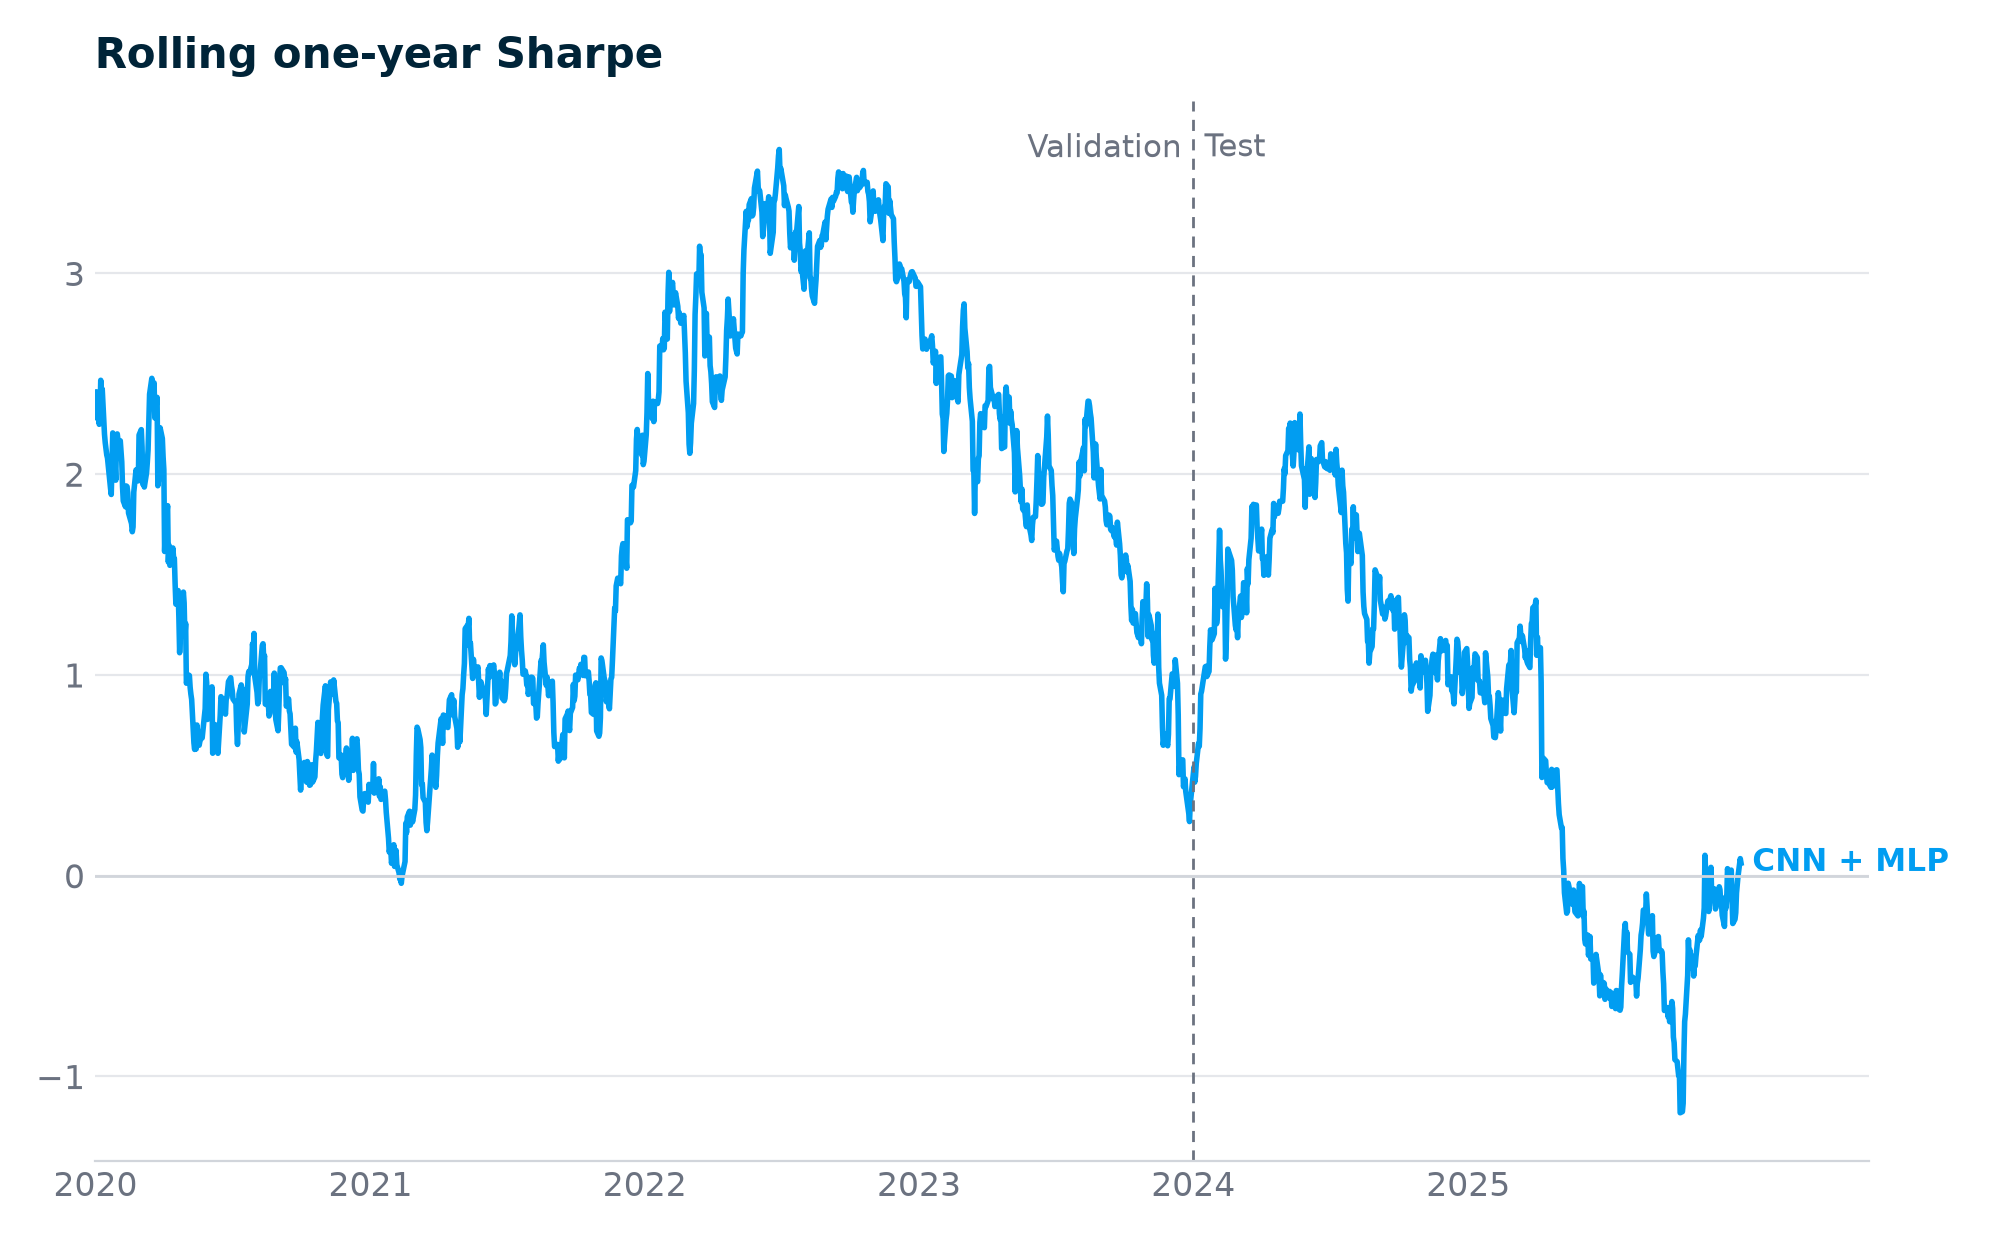

The data file committed next to this chart (first rows):
day, CNN + MLP
2019-12-31, 2.281
2020-01-02, 2.41
2020-01-03, 2.346
2020-01-06, 2.248
2020-01-07, 2.278
2020-01-08, 2.467
2020-01-09, 2.42
2020-01-10, 2.423
2020-01-13, 2.198
2020-01-14, 2.156
2020-01-15, 2.127
2020-01-16, 2.096
2020-01-17, 2.08
2020-01-21, 1.93
2020-01-22, 1.899
2020-01-23, 2.052
2020-01-24, 2.205
2020-01-27, 2.051
2020-01-28, 1.97
2020-01-29, 2.176
2020-01-30, 2.2
2020-01-31, 2.167
2020-02-03, 2.166
2020-02-04, 2.113
2020-02-05, 2.061
2020-02-06, 1.937
2020-02-07, 1.866
2020-02-10, 1.837
2020-02-11, 1.941
2020-02-12, 1.937
2020-02-13, 1.906
2020-02-14, 1.806
2020-02-18, 1.753
2020-02-19, 1.713
2020-02-20, 1.737
2020-02-21, 1.911
2020-02-24, 2.021
2020-02-25, 1.993
2020-02-26, 2.012
2020-02-27, 1.966
2020-02-28, 2.195
2020-03-02, 2.222
2020-03-03, 2.134
2020-03-04, 1.95
2020-03-05, 1.975
2020-03-06, 1.935
2020-03-09, 2.007
2020-03-10, 2.059
2020-03-11, 2.12
2020-03-12, 2.257
2020-03-13, 2.398
2020-03-16, 2.477
2020-03-17, 2.455
2020-03-18, 2.331
2020-03-19, 2.454
2020-03-20, 2.28
2020-03-23, 2.382
2020-03-24, 1.942
2020-03-25, 1.973
2020-03-26, 2.05
... 1,447 more rows
